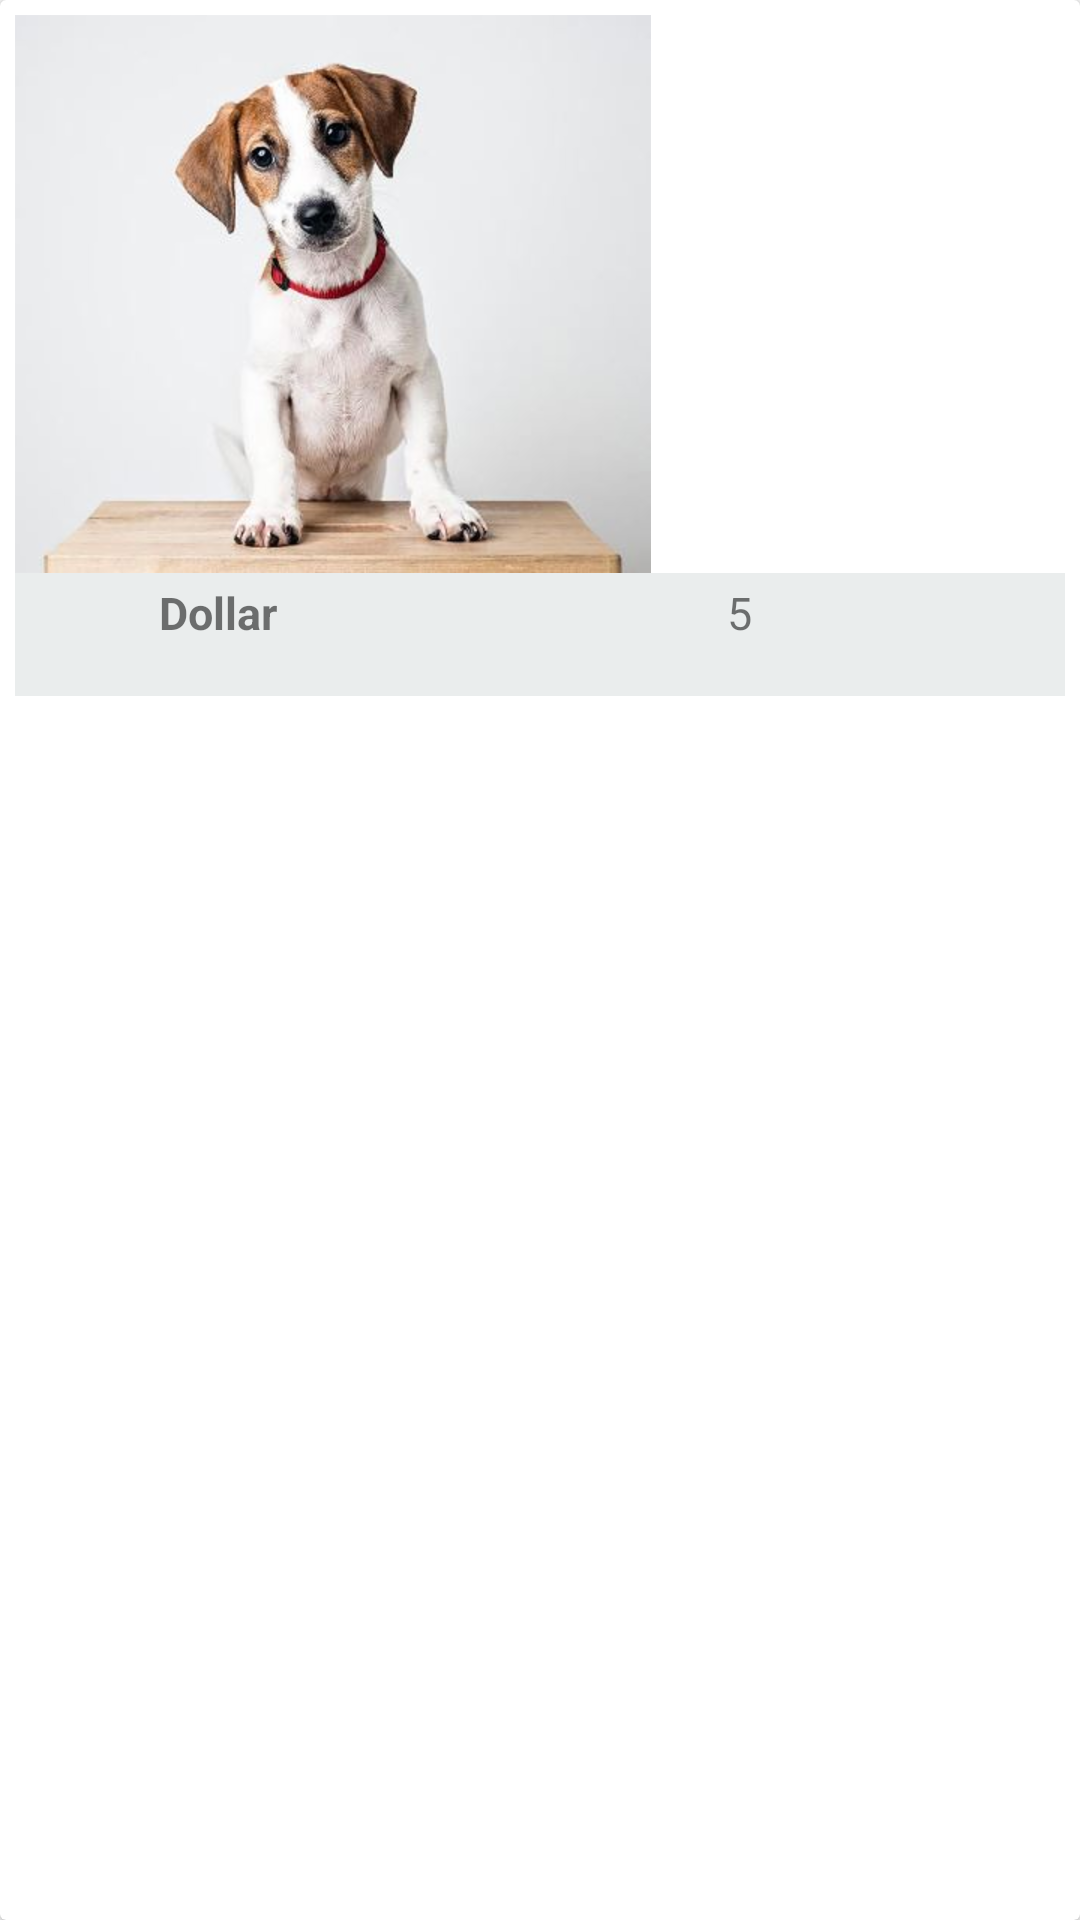

Android layout source for this screen:
<!-- AndroidManifest.xml: application theme AppTheme -->
<!-- res/layout/card_view.xml -->
<?xml version="1.0" encoding="utf-8"?>
<androidx.cardview.widget.CardView xmlns:app="http://schemas.android.com/apk/res-auto"
    xmlns:android="http://schemas.android.com/apk/res/android"
    xmlns:card_view="http://schemas.android.com/tools"
    android:id="@+id/cvMascota"
    android:layout_width="match_parent"
    android:layout_height="wrap_content"
    android:layout_marginTop="@dimen/margen"
    android:layout_marginRight="@dimen/margen"
    android:layout_marginBottom="@dimen/margen"
    android:layout_marginLeft="@dimen/margen"
    card_view:cardCornerRadius="@dimen/corner_radius">

    <LinearLayout
        android:layout_width="match_parent"
        android:layout_height="match_parent"
        android:orientation="vertical"
        android:layout_marginTop="@dimen/margen"
        android:layout_marginRight="@dimen/margen"
        android:layout_marginBottom="@dimen/margen"
        android:layout_marginLeft="@dimen/margen">

        <ImageView
            android:id="@+id/imgPerro"
            android:layout_width="wrap_content"
            android:layout_height="wrap_content"
            android:scaleType="centerCrop"
            android:src="@drawable/perro_uno" />

        <LinearLayout
            android:layout_width="match_parent"
            android:layout_height="wrap_content"
            android:orientation="horizontal"
            android:background="@color/fondo_cv"
            android:paddingTop="@dimen/padding"
            android:paddingRight="@dimen/padding"
            android:paddingBottom="@dimen/padding"
            android:paddingLeft="@dimen/padding">

            <ImageButton
                android:id="@+id/btnLike"
                android:layout_width="@dimen/tamano_cv_icon"
                android:layout_height="@dimen/tamano_cv_icon"
                android:background="@drawable/hueso_blanco"
                android:layout_marginLeft="@dimen/margen"/>

            <TextView
                android:id="@+id/tvCVNombrePerro"
                android:layout_width="wrap_content"
                android:layout_height="wrap_content"
                android:text="@string/nombre"
                android:textStyle="bold"
                android:textSize="@dimen/tamano_cv"
                android:layout_marginLeft="@dimen/margen"
                android:layout_marginRight="@dimen/margen_derecho"/>

            <TextView
                android:id="@+id/tvCVCantidadLikePerro"
                android:layout_width="wrap_content"
                android:layout_height="wrap_content"
                android:text="@string/cant_likes"
                android:textSize="@dimen/tamano_cv"/>

            <ImageView
                android:layout_width="@dimen/tamano_cv_icon"
                android:layout_height="@dimen/tamano_cv_icon"
                android:src="@drawable/hueso_amarillo"
                android:layout_marginLeft="@dimen/margen"/>

        </LinearLayout>

    </LinearLayout>

</androidx.cardview.widget.CardView>
<!-- resources referenced by this layout -->
<resources>
  <color name="fondo_cv">#EAEDED</color>
  <dimen name="corner_radius">10dp</dimen>
  <dimen name="margen">5dp</dimen>
  <dimen name="margen_derecho">150dp</dimen>
  <dimen name="padding">3dp</dimen>
  <dimen name="tamano_cv">15dp</dimen>
  <dimen name="tamano_cv_icon">35dp</dimen>
  <string name="cant_likes">5</string>
  <string name="nombre">Dollar</string>
  <style name="AppTheme" parent="Theme.AppCompat.Light.NoActionBar">
          
          <item name="colorPrimary">@color/colorPrimary</item>
          <item name="colorPrimaryDark">@color/colorPrimaryDark</item>
          <item name="colorAccent">@color/colorAccent</item>
      </style>
  <color name="colorPrimary">#2E86C1</color>
  <color name="colorPrimaryDark">#154360</color>
  <color name="colorAccent">#17A589</color>
</resources>
